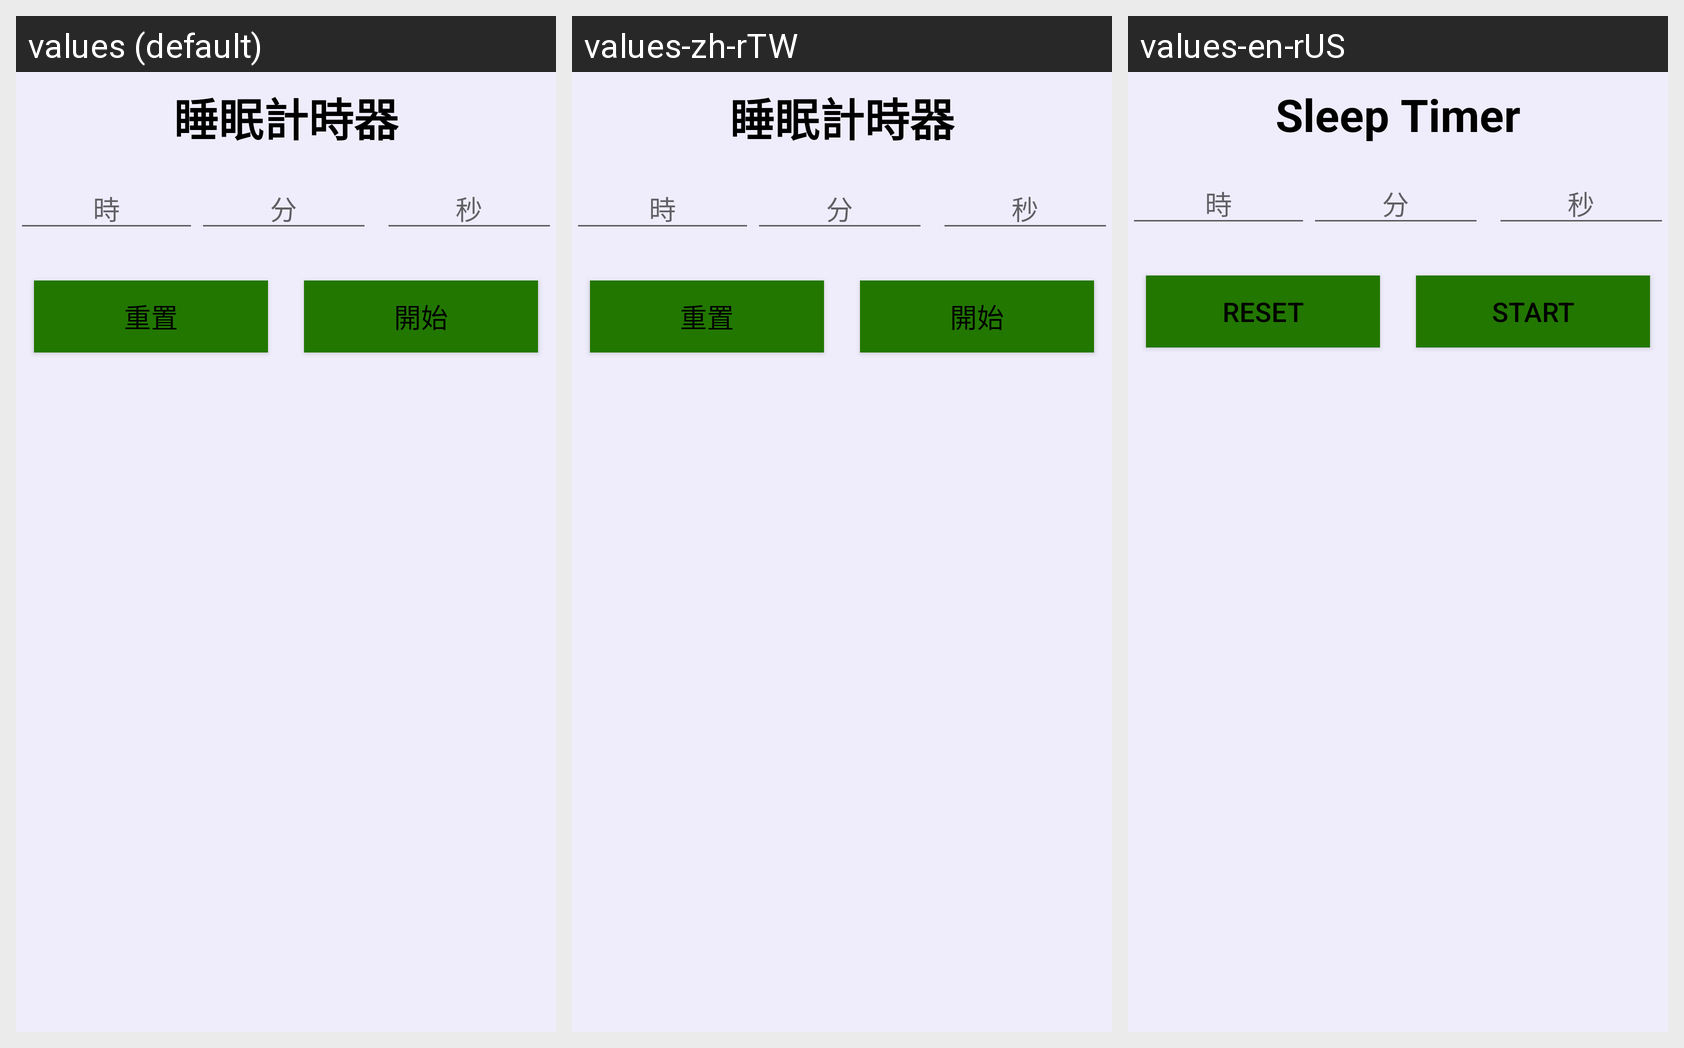

Strings drawn on this Android screen and how each of the app's shown locales translates them:
Android screen res/layout/timer_dialog.xml rendered under 3 locales, left to right: values (default), values-zh-rTW, values-en-rUS. Device: Nexus 5 (rendered at 1080×1920; each locale shown at half size, 540×960, under a caption strip naming it); theme test.
Strings drawn on this screen, with the default value and each locale's value (text and hints the layout hard-codes, and strings that could not be matched under every locale, appear in the picture but are not listed):

sleepTimer
  values: 睡眠計時器
  values-zh-rTW: 睡眠計時器
  values-en-rUS: Sleep Timer

reset
  values: 重置
  values-zh-rTW: 重置
  values-en-rUS: Reset

start
  values: 開始
  values-zh-rTW: 開始
  values-en-rUS: Start
